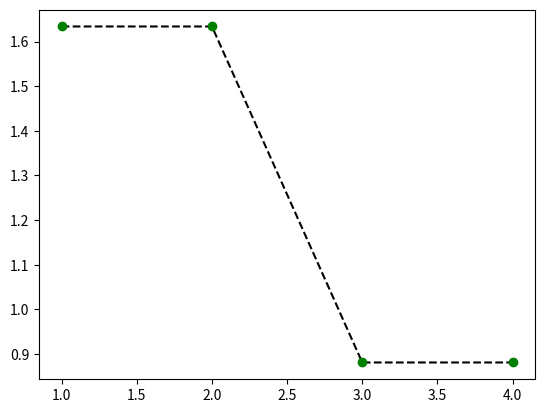

The matplotlib source for this figure:
# coding: utf-8
import math
import random
from random import randrange, uniform
import matplotlib.pyplot as plt
import numpy as np
import csv

def func_obj(x):

	n = float(len(x))
	#f_exp = -0.2 * math.sqrt(1/n * sum(np.power(x, 2)))

	t = 0
	for i in range(0, len(x)):
		t += x[i]*x[i]

	f_exp = -0.2 * math.sqrt((1*t)/n)

	t = 0
	for i in range(0, len(x)):
		t += math.cos(2 * math.pi * x[i])

	s_exp = 1/n * t
	f = -20 * math.exp(f_exp) - math.exp(s_exp) + 20 + math.exp(1)
    
	return f


def avaliacao(pop):
	fit.append(func_obj(pop))


def cria_populacao_inicial(npop, pop, dimensao, precisao):
	for i in range(npop):
		pop.append([])
		for j in range(dimensao*precisao):
			r = uniform(-2, 2)
			pop[i].append(r)


# def torneio(npop, fit):
#     pv = 0.9
#     while(len(pop_intermediaria) < npop):
#         p1 = random.randrange(0,npop)
#         p2 = random.randrange(0, npop)
#         p3 = random.randrange(0,npop)
#         p4 = random.randrange(0, npop)
#         while(p1 == p2):
#             p2 = random.randrange(0, npop)
#         r = random.randrange(0, 1)
#         if (fit[p2] > fit[p1]):
#             vencedor1 = p1
#             if (r > pv):
#                 vencedor1 = p2
#         else:
#             vencedor1 = p2
#             if (r > pv):
#                 vencedor1 = p1

#         while(p3 == p4):
#             p4 = random.randrange(0, npop)
#         r = random.randrange(0, 1)
#         if (fit[p4] > fit[p3]):
#             vencedor2 = p3
#             if (r > pv):
#                 vencedor2 = p4
#         else:
#             vencedor2 = p4
#             if (r > pv):
#                 vencedor2 = p3
        
#         cruzamento(pop, npop ,pop_intermediaria, vencedor1, vencedor2, dimensao, precisao)


def selecao_roleta(pop, npop, fit, pop_intermediaria, roleta):
    fitaux = []
    roleta = []
    cont = 0
    while(len(pop_intermediaria) < npop):
        pop_intermediaria.append([])
        for i in fit:
            fitaux.append(1/i)

        sumfit = sum(fitaux)

        for i in fitaux:
            roleta.append(i/sumfit)

        sortp1 = random.random()
        sortp2 = random.random()
        # print('Sorte valor p1: {}'.format(sortp1))
        # print('Sorte valor p2: {}'.format(sortp2))

        vencedor1 = 0
        vencedor2 = 0
        somatorio_roleta = 0
        
        for i in roleta:
            if(somatorio_roleta < sortp1):
                somatorio_roleta += i
                vencedor1 = roleta.index(i)
        #print('Vencedor 1: {}'.format(vencedor1))
        
        somatorio_roleta = 0
        for i in roleta:
            if(somatorio_roleta < sortp2):
                somatorio_roleta += i
                vencedor2 = roleta.index(i)
        #print('Vencedor 2: {}'.format(vencedor2))

        # print(vencedor1)
        # print(vencedor2)
        #print('Soma: {}'.format(sum(roleta)))

        cruzamento(cont, pop, npop, pop_intermediaria, vencedor1, vencedor2, dimensao, precisao)
        cont += 1

def cruzamento(cont, pop, npop, pop_intermediaria, vencedor1, vencedor2, dimensao, precisao):
    #CRUZAMENTO ALFA
    # for i in range(dimensao):
    #     #print(vencedor1, cont)
    #     d = abs(pop[vencedor1][i] - pop[vencedor2][i])
        
    #     f1 = uniform(min(pop[vencedor1][i], pop[vencedor2][i]) - alfa * d, max(pop[vencedor1][i], pop[vencedor2][i]) + alfa * d)
    #     pop_intermediaria[cont].append(f1)

    #CRUZAMENTO ALFA-BETA
    if fit[vencedor1] < fit[vencedor2]:
        for i in range(dimensao):
            d = abs(pop[vencedor1][i] - pop[vencedor2][i])

            if(pop[vencedor1][i] <= pop[vencedor2][i]):
                f1 = uniform(pop[vencedor1][i] - alfa * d, pop[vencedor2][i] + beta * d)
                pop_intermediaria[cont].append(f1)
            else:
                f1 = uniform(pop[vencedor2][i] - beta * d, pop[vencedor1][i] + alfa * d)
                pop_intermediaria[cont].append(f1)
    else:
        for i in range(dimensao):
            d = abs(pop[vencedor2][i] - pop[vencedor1][i])

            if(pop[vencedor2][i] <= pop[vencedor1][i]):
                f1 = uniform(pop[vencedor2][i] - alfa * d, pop[vencedor1][i] + beta * d)
                pop_intermediaria[cont].append(f1)
            else:
                f1 = uniform(pop[vencedor1][i] - beta * d, pop[vencedor2][i] + alfa * d)
                pop_intermediaria[cont].append(f1)

    #mutacao(pop_intermediaria, npop, pm, dimensao, precisao)
    

def mutacao(pop_intermediaria, npop, pm, dimensao, precisao):
    for i in range(0, len(pop_intermediaria)):
        for j in range(0, precisao*dimensao-1):
            mutacao = random.random()
            if mutacao <= pm:
                pop_intermediaria[i][j] == uniform(-2, 2)



def elitismo(pop, npop, pop_intermediaria, fit, dimensao, precisao):
    fit_min = min(fit)
    thebest.append(fit_min)
    posicao = fit.index(fit_min)
    index = random.randrange(0, npop-1)
    #print(index)
    pop_intermediaria[index] = pop[posicao][:]


def arquivo():
    with open('testes.csv', 'w', newline='') as file:
        
        writer = csv.writer(file)
        
        writer.writerow(["Valor fit"])
        for i in thebest:
            writer.writerow([i])

x_min = -2
x_max = 2
dimensao = 3
precisao = 1

npop = 100 #tamanho da população
nger = 4 #numero de gerações
nelite = 2
pop = []
pop_intermediaria = []

fit = []
thebest = []
roleta = []

pc = 1 #probabilidade de cruzamento
pm = 0.1 #probabilidade de mutação
alfa = 0.75
beta = 0.25
cria_populacao_inicial(npop, pop, dimensao, precisao)

g=0
while g < nger:
    for i in pop:
        avaliacao(i)
    #torneio(npop, fit)
    selecao_roleta(pop, npop, fit, pop_intermediaria, roleta)
    elitismo(pop, npop, pop_intermediaria, fit, dimensao, precisao)
    pop = pop_intermediaria
    arquivo()
    pop_intermediaria = []
    fit = []
    g += 1
    
    for i in pop:
        print(i)
    print('------------------------------------')


x = np.arange(1, nger+1,1)
plt.plot(x, thebest, 'k--')
plt.plot(x, thebest, 'go')
plt.show()
